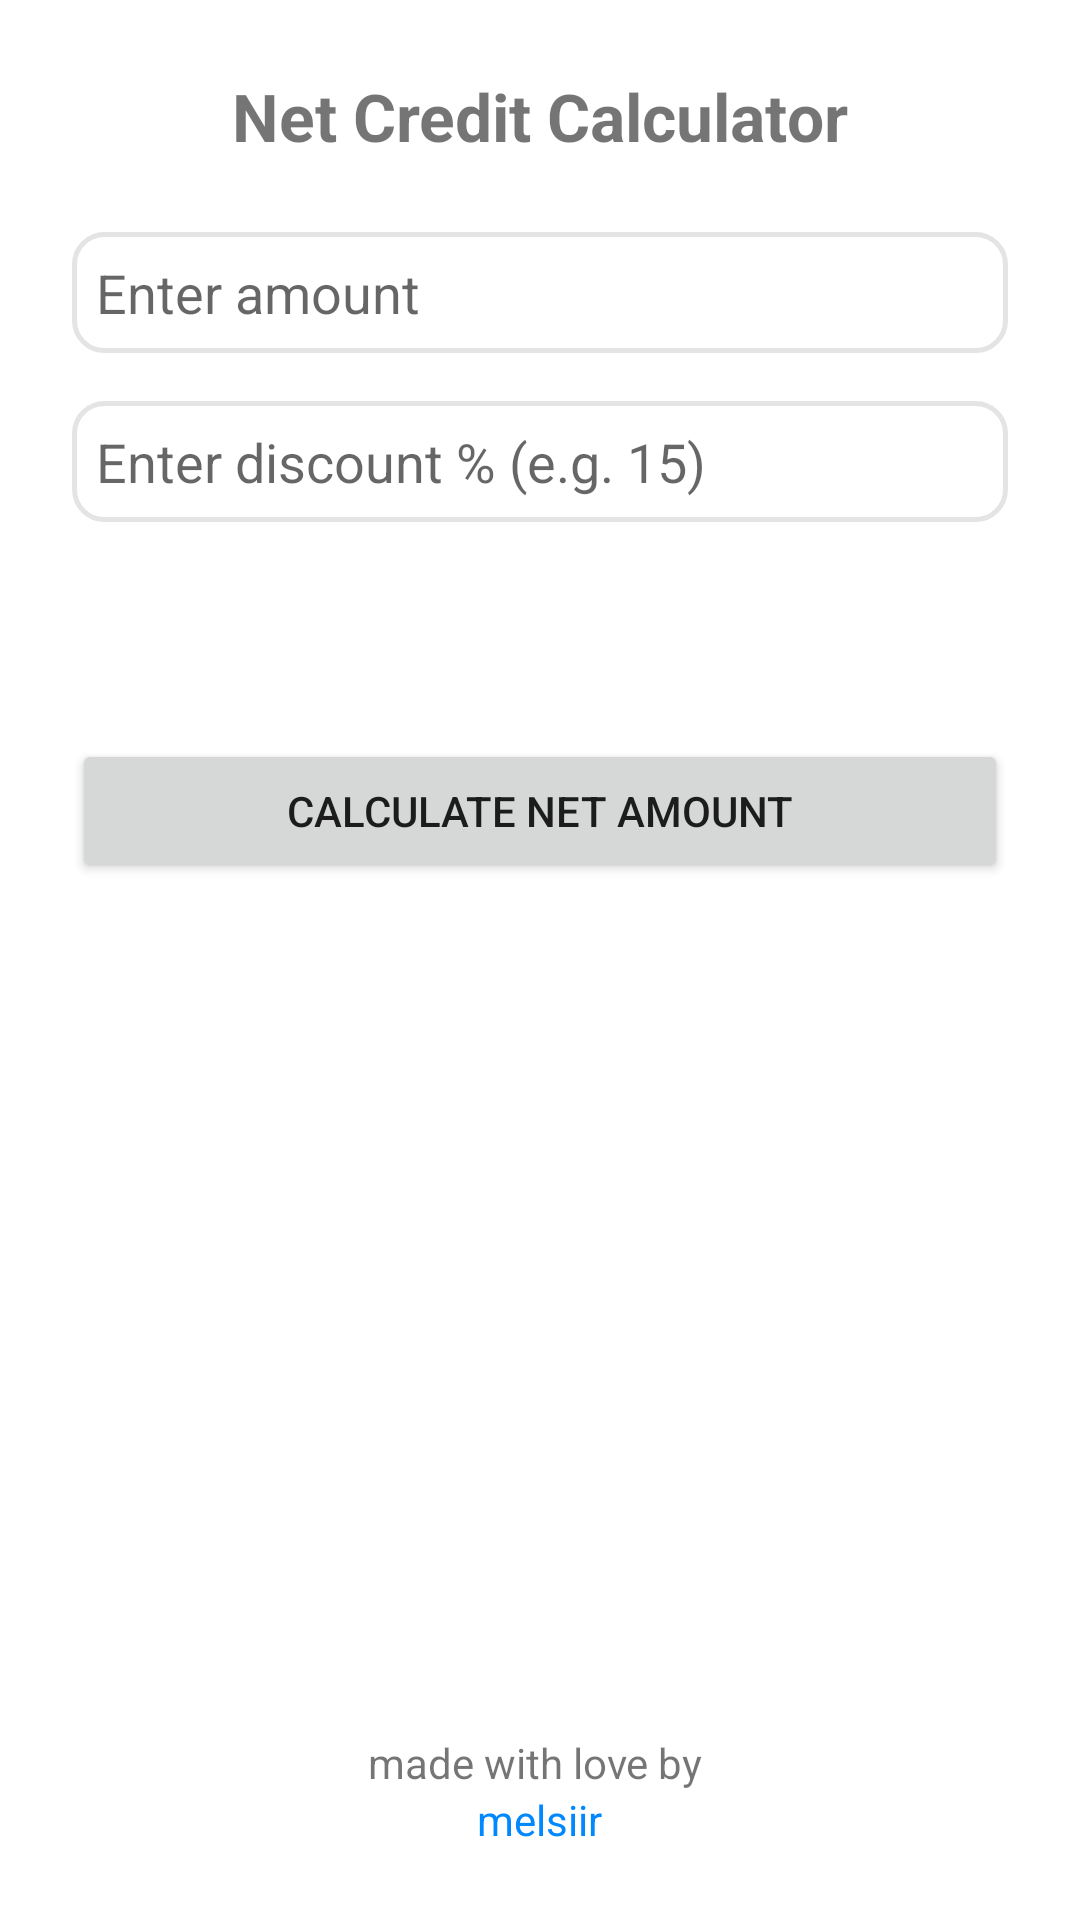

Reconstruct the res/layout file that produces this screen, plus the resources it refers to.
<!-- AndroidManifest.xml: application theme AppTheme -->
<!-- res/layout/activity_main.xml -->
<?xml version="1.0" encoding="utf-8"?>
<LinearLayout
     xmlns:android="http://schemas.android.com/apk/res/android"
     android:layout_height="match_parent"
     android:layout_width="match_parent"
     android:gravity="center_horizontal"
     android:padding="24dp"
     android:orientation="vertical">

    <TextView
         android:layout_height="wrap_content"
         android:layout_width="wrap_content"
         android:layout_marginBottom="24dp"
         android:textSize="22sp"
         android:text="Net Credit Calculator"
         android:textStyle="bold" />

    <EditText
         android:layout_height="wrap_content"
         android:layout_width="match_parent"
         android:hint="Enter amount"
         android:inputType="numberDecimal"
         android:background="@drawable/round_border"
         android:id="@+id/etAmount" />

    <EditText
         android:layout_height="wrap_content"
         android:layout_width="match_parent"
         android:hint="Enter discount % (e.g. 15)"
         android:layout_marginTop="16dp"
         android:inputType="numberDecimal"
        android:background="@drawable/round_border"
         android:id="@+id/etDiscount" />

    <TextView
         android:layout_height="wrap_content"
         android:layout_width="wrap_content"
         android:textSize="18sp"
         android:layout_marginTop="24dp"
         android:id="@+id/tvResult"
         android:text=""
         android:textStyle="bold" />

    <Button
         android:layout_height="wrap_content"
         android:layout_width="match_parent"
         android:layout_marginTop="24dp"
         android:id="@+id/btnCalculate"
         android:text="Calculate Net Amount" />

    <Space
         android:layout_height="0dp"
         android:layout_width="match_parent"
         android:layout_weight="1" />

    <TextView
         android:layout_height="wrap_content"
         android:layout_width="match_parent"
         android:gravity="center"
         android:id="@+id/madeIn"
         android:text="made with love by " />

    <TextView
         android:layout_height="wrap_content"
         android:layout_width="wrap_content"
         android:gravity="center"
         android:background="?android:attr/selectableItemBackground"
         android:clickable="true"
         android:textColor="#0088FF"
         android:focusable="true"
         android:id="@+id/linkMelsiir"
         android:text="melsiir" />

</LinearLayout>
<!-- resources referenced by this layout -->
<resources>
  <!-- drawable round_border (drawable) -->
  <?xml version="1.0" encoding="utf-8"?>
  <shape xmlns:android="http://schemas.android.com/apk/res/android"
      android:shape="rectangle">
      
      <solid android:color="@android:color/transparent" />
  
      
      <stroke
          android:width="1.5dp"
          android:color="#50a9a9a9"
  /> 
  
      
      <corners android:radius="10dp" />
  
      
      <padding
          android:bottom="8dp"
          android:left="8dp"
          android:right="8dp"
          android:top="8dp" />
  
  </shape>
</resources>
